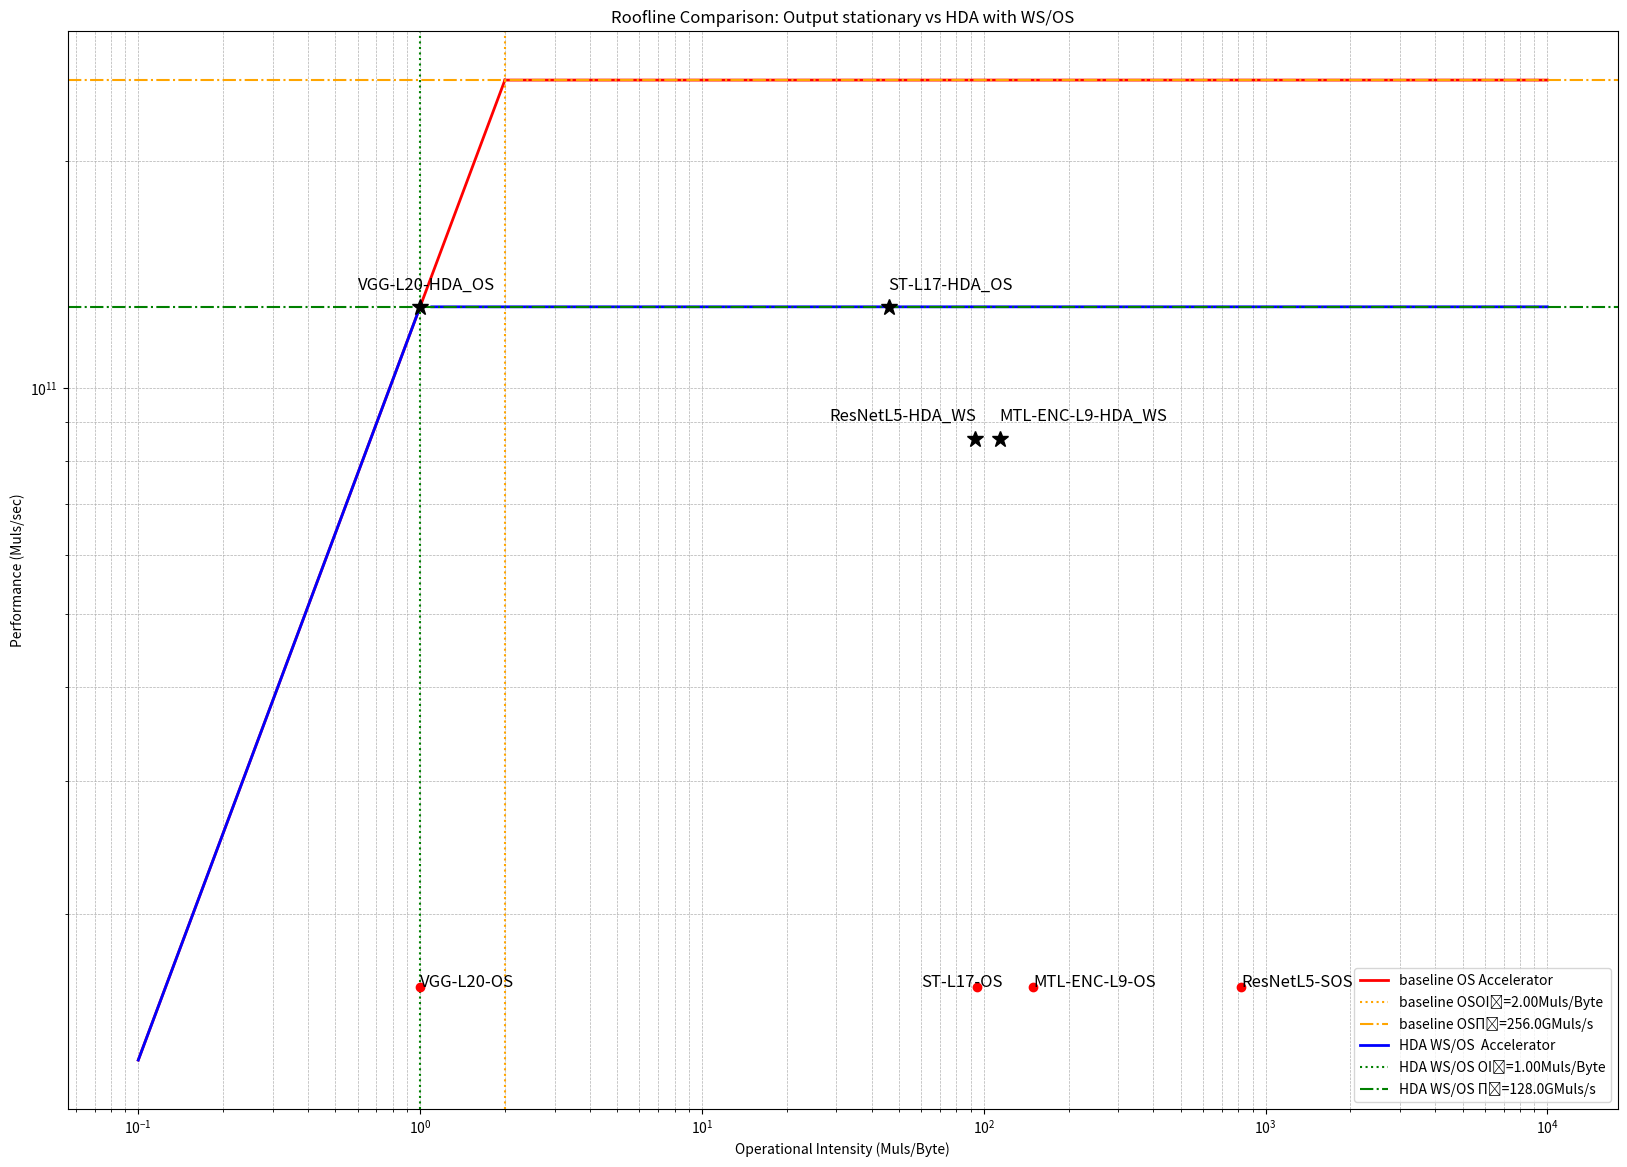

Write Python code to recreate this figure.
import matplotlib.pyplot as plt
import numpy as np
from matplotlib.ticker import LogLocator, LogFormatterSciNotation

def plot_roofline(
    num_fpmuls,
    frequency_hz,
    bandwidth_bytes_per_sec,
    title=None,          
    ax=None,
    label_prefix='',    
    colorx1='b',
    colorx2='g'
):

    peak_perf = num_fpmuls * frequency_hz
    oi = np.linspace(1e-1, 1e4, 100000)
    bw_limited = bandwidth_bytes_per_sec * oi
    oi_int = peak_perf / bandwidth_bytes_per_sec

   
    mask_bw   = oi <= oi_int
    mask_cp   = oi >= oi_int
    oi_bw, perf_bw = oi[mask_bw],   bw_limited[mask_bw]
    oi_cp, perf_cp = oi[mask_cp],   np.full_like(oi[mask_cp], peak_perf)

   
    new_fig = False
    if ax is None:
        fig, ax = plt.subplots(figsize=(7,6))
        new_fig = True

  
    ax.plot(oi_bw, perf_bw,  color=colorx1, linewidth=2)
    ax.plot(oi_cp, perf_cp,   color=colorx1, linewidth=2,label=f'{label_prefix} Accelerator') 

    # intersection lines
    ax.axvline(oi_int, linestyle=':', color=colorx2,
               label=f'{label_prefix}OI₀={oi_int:.2f}Muls/Byte')
    ax.axhline(peak_perf, linestyle='-.', color=colorx2,
               label=f'{label_prefix}Π₀={peak_perf/1e9:.1f}GMuls/s')

    
    if new_fig:
        ax.set_xscale('log')
        ax.set_yscale('log')
        ax.set_xlabel('Operational Intensity (Muls/Byte)')
        ax.set_ylabel('Performance (Muls/sec)')
        if title:
            ax.set_title(title)
        ax.grid(which='both', linestyle='--', linewidth=0.5)
        ax.legend(loc='lower right')
        return fig, ax
    else:
        return ax


frequency = 1e9    # 1 GHz
bandwidth = 128e9  # 256 GB/s in B/s

fig, ax = plt.subplots(figsize=(20,14))


plot_roofline(
    num_fpmuls=16*16,
    frequency_hz=frequency,
    bandwidth_bytes_per_sec=bandwidth,
    ax=ax,
    label_prefix='baseline OS',
    colorx1='r',
    colorx2='orange'
)


plot_roofline(
    num_fpmuls=1*128,
    frequency_hz=frequency,
    bandwidth_bytes_per_sec=bandwidth,
    ax=ax,
    label_prefix='HDA WS/OS '
)

#resNet
xb=820.51
yb=3.20E+10/2
plt.plot(xb,yb,'o',color='red')   
plt.text(xb, yb, f'ResNetL5-SOS',fontsize=12)
#VGG
xb=1
yb=3.20E+10/2
plt.plot(xb,yb,'o',color='red')   
plt.text(xb, yb, f'VGG-L20-OS',fontsize=12)

xb=150
yb=3.20E+10/2
plt.plot(xb,yb,'o',color='red')  
plt.text(xb, yb, f'MTL-ENC-L9-OS',fontsize=12)

xb=95
yb=3.20E+10/2
plt.plot(xb,yb,'o',color='red')   
plt.text(xb-35, yb, f'ST-L17-OS',fontsize=12)


xb=93.33
yb=1.71E+11/2
plt.plot(xb,yb,'*',color='k',markersize=12 )   
plt.text(xb-65, yb+5e9, f'ResNetL5-HDA_WS',fontsize=12)
#VGG
xb=1
yb=2.56E+11/2
plt.plot(xb,yb,'*',color='k',markersize=12)   
plt.text(xb-0.4, yb+0.7e10, f'VGG-L20-HDA_OS',fontsize=12)
#MTL
xb=114
yb=1.71E+11/2
plt.plot(xb,yb,'*',color='k',markersize=12)    
plt.text(xb, yb+5e9, f'MTL-ENC-L9-HDA_WS',fontsize=12)
#single task
xb=46.24
yb=2.56E+11/2
plt.plot(xb,yb,'*',color='k',markersize=12)   
plt.text(xb-0.4, yb+0.7e10, f'ST-L17-HDA_OS',fontsize=12)







ax.set_xscale('log')
ax.set_yscale('log')
ax.set_xlabel('Operational Intensity (Muls/Byte)')
ax.set_ylabel('Performance (Muls/sec)')
ax.set_title('Roofline Comparison: Output stationary vs HDA with WS/OS')
ax.grid(which='both', linestyle='--', linewidth=0.5)
ax.legend(loc='lower right')

fig.savefig('roofline_comparison.png', dpi=300, bbox_inches='tight')

plt.show()